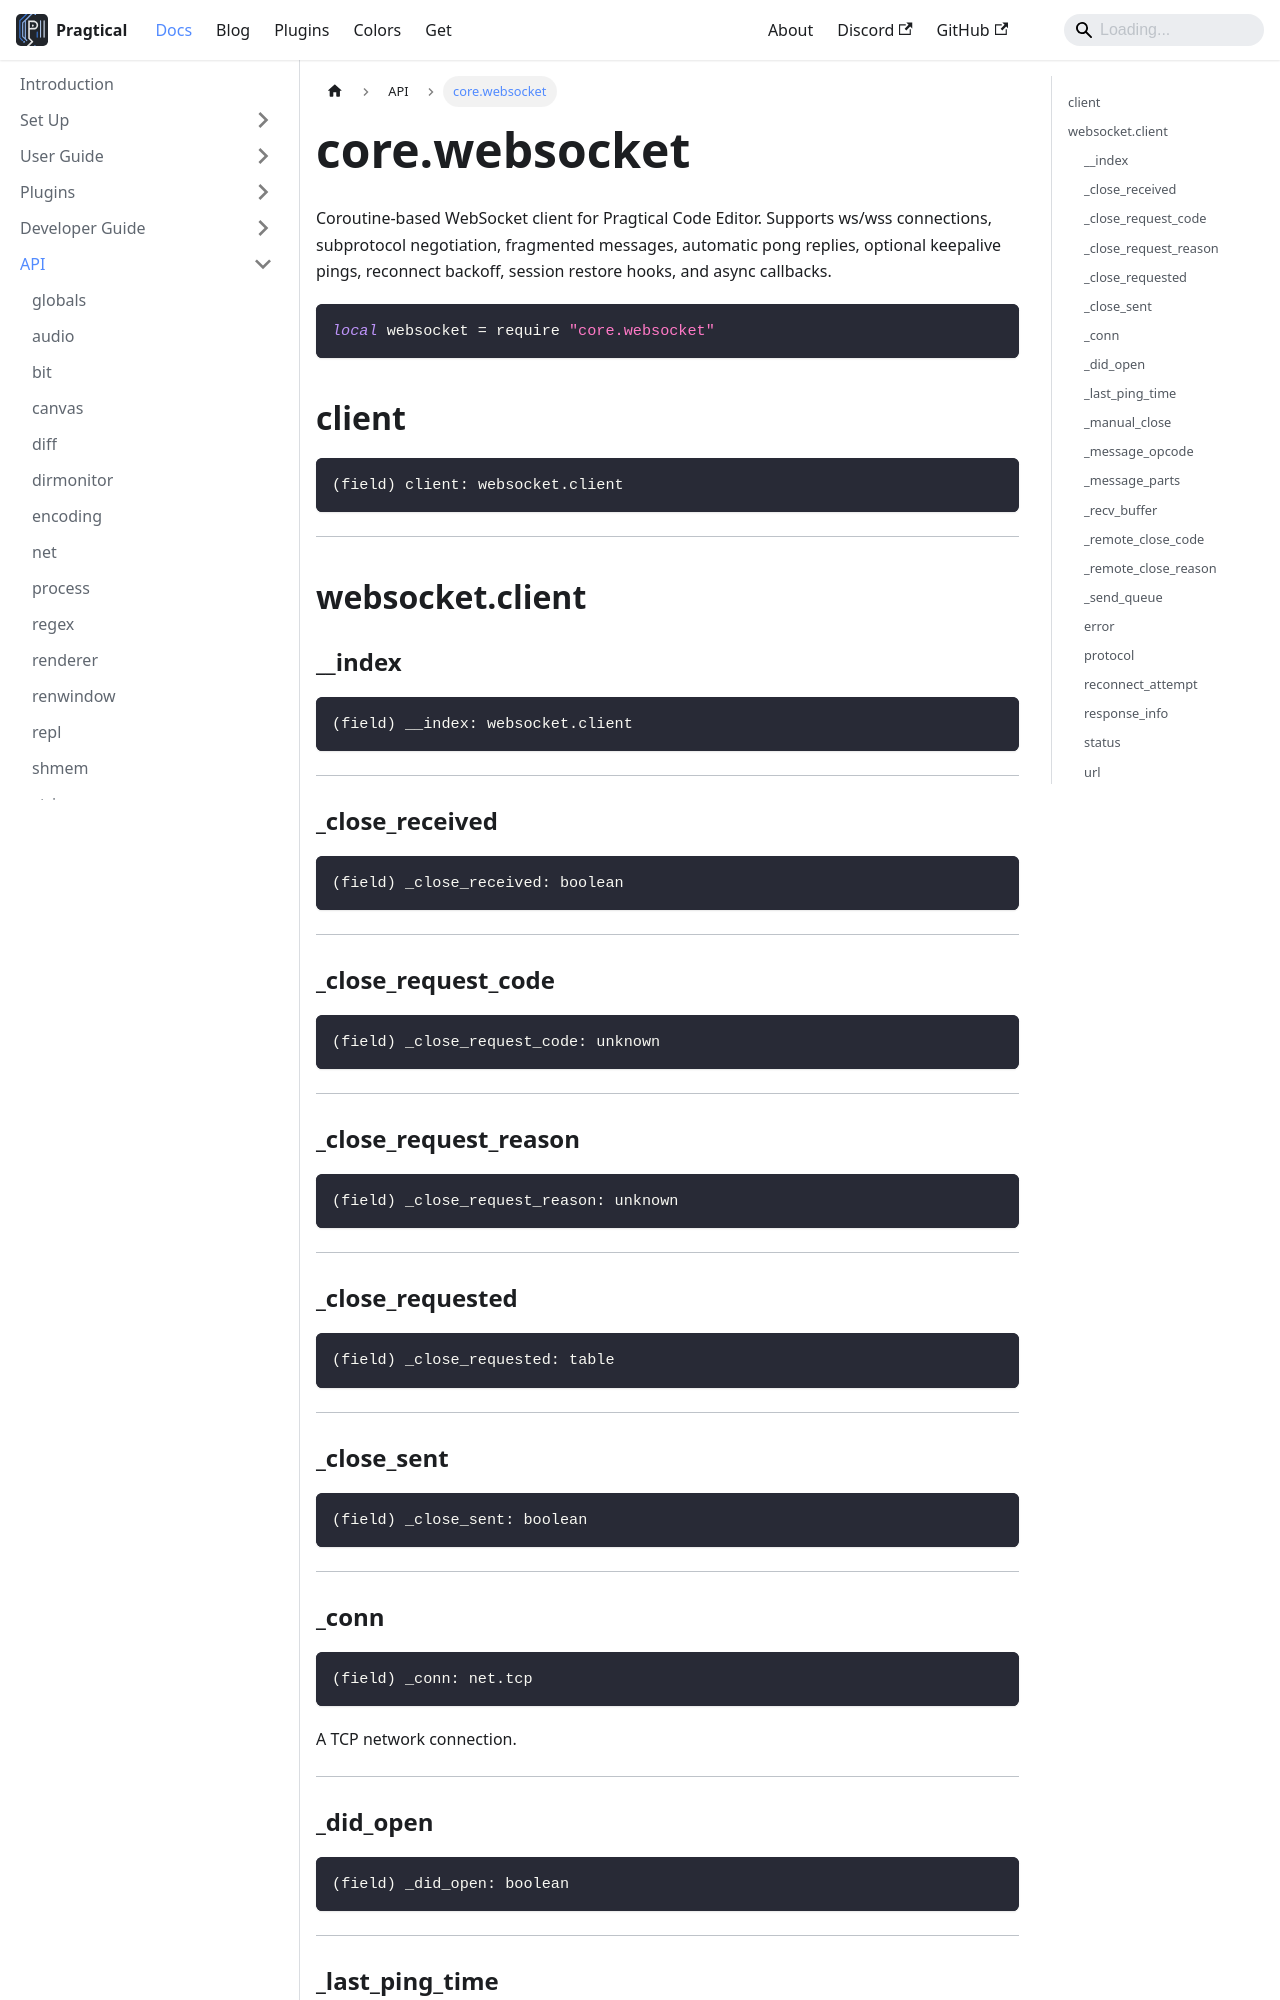

repository: pragtical/pragtical.github.io · page: docs/api/core.websocket.html · generator: docusaurus

---
sidebar_position: 57
---

<!-- DO NOT EDIT: file generated with `pragtical gendocs` -->

# core.websocket

Coroutine-based WebSocket client for Pragtical Code Editor.
Supports ws/wss connections, subprotocol negotiation, fragmented messages,
automatic pong replies, optional keepalive pings, reconnect backoff,
session restore hooks, and async callbacks.

```lua
local websocket = require "core.websocket"
```

## client

```lua
(field) client: websocket.client
```

---

## websocket.client

### __index

```lua
(field) __index: websocket.client
```

---

### _close_received

```lua
(field) _close_received: boolean
```

---

### _close_request_code

```lua
(field) _close_request_code: unknown
```

---

### _close_request_reason

```lua
(field) _close_request_reason: unknown
```

---

### _close_requested

```lua
(field) _close_requested: table
```

---

### _close_sent

```lua
(field) _close_sent: boolean
```

---

### _conn

```lua
(field) _conn: net.tcp
```

A TCP network connection.

---

### _did_open

```lua
(field) _did_open: boolean
```

---
